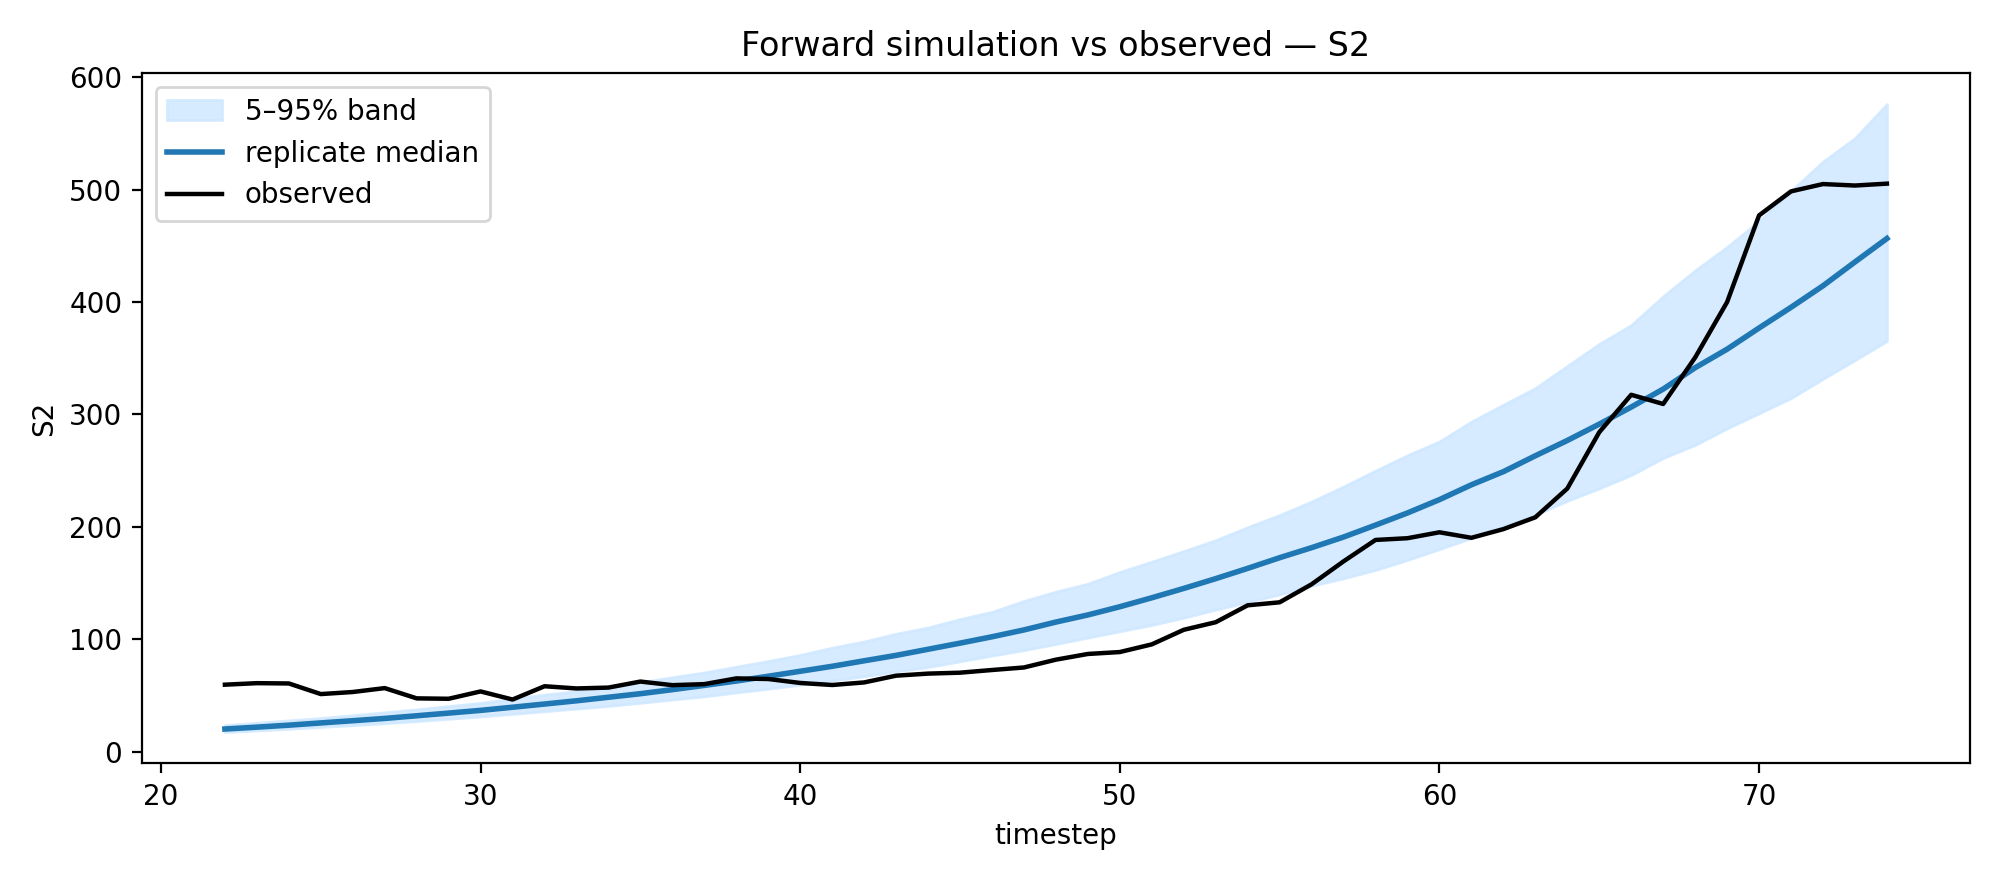

Values plotted in this chart, from the file beside it:
timestep, median, q05, q95, observed
22, 20.27, 17.58, 23.75, 59.69
23, 21.94, 18.93, 25.78, 61.05
24, 23.69, 20.45, 27.96, 60.79
25, 25.7, 22.13, 30.03, 51.35
26, 27.65, 23.69, 32.51, 53.19
27, 29.7, 25.52, 35.1, 56.66
28, 32.06, 27.3, 37.77, 47.53
29, 34.43, 29.36, 40.68, 47.18
30, 36.85, 31.38, 43.5, 53.69
31, 39.65, 33.74, 47.33, 46.49
32, 42.49, 36.06, 50.84, 58.31
33, 45.38, 38.45, 53.87, 56.35
34, 48.52, 40.74, 57.35, 57.12
35, 51.68, 43.58, 61.9, 62.47
36, 55.29, 46.48, 66.35, 59.28
37, 59.06, 49.25, 70.6, 60.19
38, 62.95, 52.85, 75.69, 65.29
39, 67.2, 56.08, 80.7, 64.74
40, 71.63, 59.68, 86.17, 61.23
41, 76.05, 63.41, 92.63, 59.42
42, 80.94, 67.17, 98.11, 61.7
43, 85.75, 71.47, 105, 67.71
44, 91.2, 75.38, 110.5, 69.54
45, 96.62, 80.48, 118, 70.37
46, 102.3, 85.58, 124.5, 72.75
47, 108.4, 90.45, 134.1, 75
48, 115.4, 95.88, 142.5, 81.94
49, 121.7, 101.6, 149.5, 87.01
50, 129, 107.2, 159.9, 88.72
51, 137, 112.8, 169.1, 95.55
52, 145.3, 119.3, 178.5, 108.5
53, 154, 126.4, 188.2, 115.2
54, 163.1, 133.2, 199.8, 130.3
55, 172.6, 140, 210.6, 133
56, 181.5, 147.7, 222.6, 149
57, 191, 154.3, 236, 169.4
58, 201.6, 161.8, 250.1, 188.4
59, 212.4, 170.6, 263.7, 189.9
60, 224.3, 180.3, 276.1, 195.2
61, 237.4, 190.1, 293.7, 190.3
62, 249.1, 200.3, 308.7, 198
63, 263.2, 210.8, 323.5, 208.5
64, 276.9, 223.2, 343.1, 234.1
65, 291.4, 234.3, 362.8, 284.2
66, 306.6, 246.1, 379.5, 317.5
67, 322.5, 261.3, 405.1, 309.3
68, 341.5, 272.9, 428.1, 350.6
69, 358, 287.6, 449, 399.9
70, 376.9, 301, 472, 477
71, 395.3, 314.5, 498.8, 498.4
72, 414.4, 331.6, 524.9, 504.9
73, 435.6, 348.3, 545.7, 503.6
74, 456.5, 365.3, 576, 505.2
